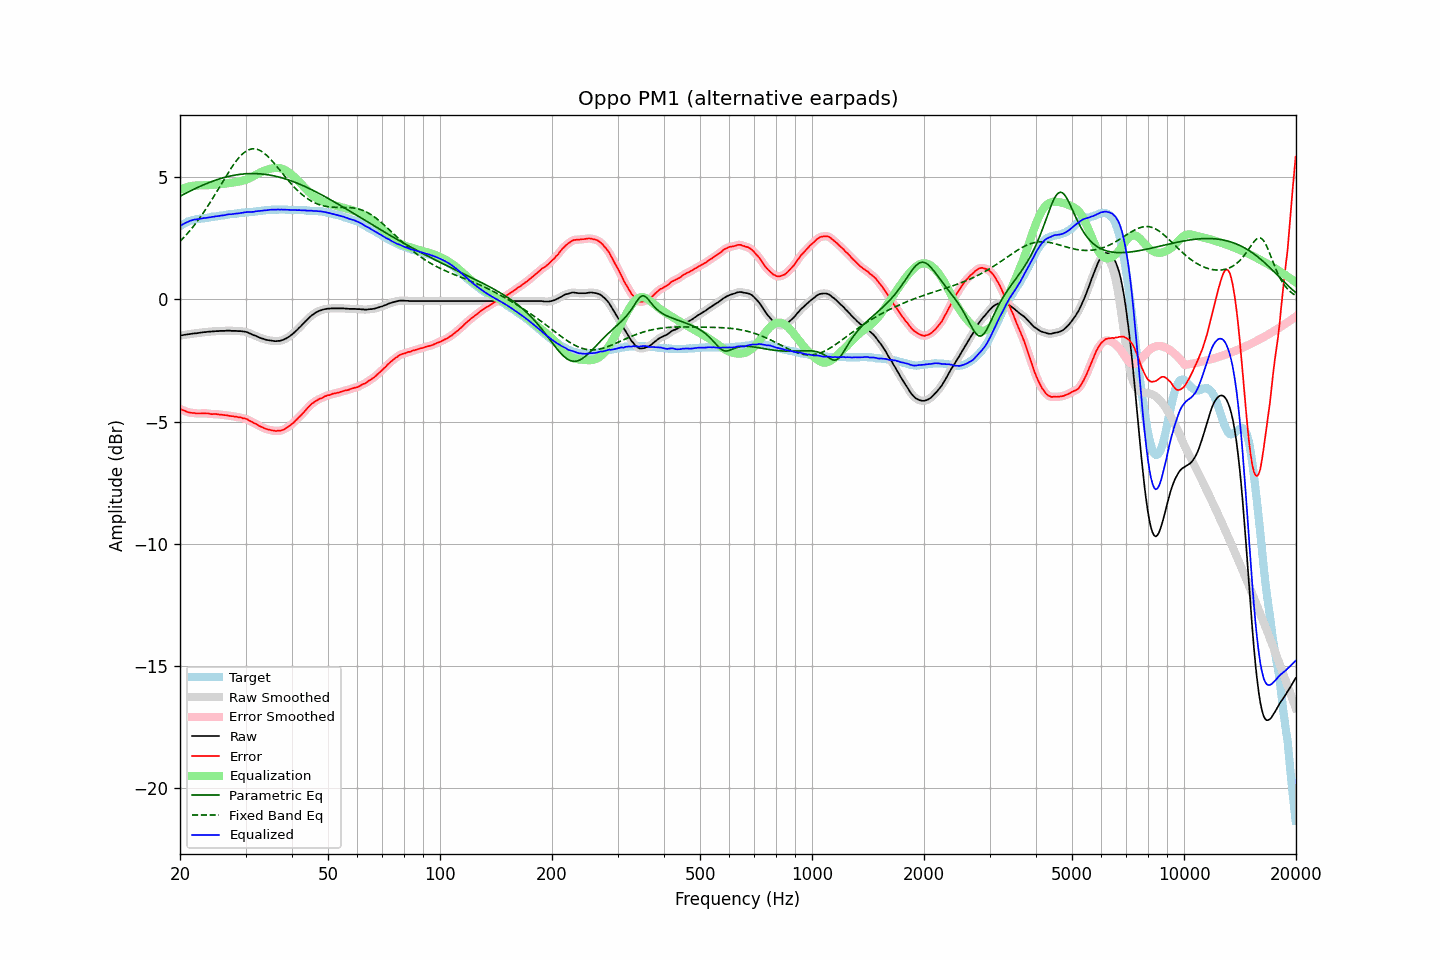

The file beside this chart, header and first rows:
frequency, raw, error, smoothed, error_smoothed, equalization, parametric_eq, fixed_band_eq, equalized_raw, equalized_smoothed, target
20.00, -1.48, -4.48, -1.48, -4.48, 4.48, 4.22, 2.37, 3.00, 3.00, 3.00
20.20, -1.47, -4.51, -1.47, -4.51, 4.51, 4.25, 2.44, 3.04, 3.04, 3.04
20.40, -1.46, -4.54, -1.46, -4.54, 4.54, 4.29, 2.51, 3.08, 3.08, 3.08
20.61, -1.45, -4.56, -1.45, -4.56, 4.56, 4.32, 2.58, 3.12, 3.12, 3.11
20.81, -1.44, -4.59, -1.44, -4.59, 4.59, 4.36, 2.65, 3.15, 3.15, 3.15
21.02, -1.43, -4.62, -1.43, -4.61, 4.61, 4.39, 2.72, 3.18, 3.18, 3.19
21.23, -1.42, -4.63, -1.42, -4.63, 4.62, 4.42, 2.80, 3.21, 3.21, 3.21
21.44, -1.41, -4.64, -1.41, -4.64, 4.64, 4.46, 2.88, 3.23, 3.23, 3.23
21.66, -1.40, -4.65, -1.40, -4.65, 4.65, 4.49, 2.96, 3.25, 3.25, 3.25
21.87, -1.39, -4.65, -1.39, -4.65, 4.66, 4.52, 3.04, 3.27, 3.27, 3.26
22.09, -1.39, -4.67, -1.38, -4.66, 4.66, 4.55, 3.13, 3.27, 3.28, 3.28
22.31, -1.38, -4.67, -1.38, -4.67, 4.66, 4.58, 3.22, 3.28, 3.29, 3.29
22.54, -1.37, -4.67, -1.37, -4.67, 4.66, 4.61, 3.31, 3.30, 3.29, 3.30
22.76, -1.36, -4.67, -1.36, -4.66, 4.66, 4.64, 3.40, 3.31, 3.31, 3.31
22.99, -1.35, -4.66, -1.35, -4.66, 4.66, 4.67, 3.49, 3.32, 3.32, 3.31
23.22, -1.34, -4.66, -1.34, -4.66, 4.67, 4.70, 3.59, 3.33, 3.33, 3.32
23.45, -1.34, -4.67, -1.33, -4.66, 4.67, 4.73, 3.69, 3.33, 3.33, 3.33
23.69, -1.33, -4.67, -1.33, -4.67, 4.67, 4.75, 3.79, 3.34, 3.34, 3.34
23.92, -1.32, -4.67, -1.32, -4.68, 4.67, 4.78, 3.89, 3.36, 3.35, 3.35
24.16, -1.32, -4.69, -1.31, -4.68, 4.68, 4.80, 3.99, 3.36, 3.36, 3.37
24.40, -1.31, -4.70, -1.31, -4.69, 4.68, 4.83, 4.10, 3.38, 3.37, 3.39
24.65, -1.31, -4.69, -1.30, -4.69, 4.69, 4.85, 4.21, 3.38, 3.38, 3.38
24.89, -1.30, -4.69, -1.30, -4.69, 4.70, 4.88, 4.32, 3.40, 3.39, 3.39
25.14, -1.30, -4.70, -1.30, -4.70, 4.70, 4.90, 4.42, 3.40, 3.40, 3.40
25.39, -1.30, -4.71, -1.29, -4.71, 4.71, 4.92, 4.53, 3.41, 3.41, 3.41
25.65, -1.29, -4.72, -1.29, -4.71, 4.71, 4.94, 4.64, 3.42, 3.42, 3.43
25.91, -1.29, -4.72, -1.29, -4.72, 4.72, 4.96, 4.75, 3.43, 3.43, 3.43
26.16, -1.29, -4.73, -1.29, -4.73, 4.73, 4.98, 4.86, 3.44, 3.44, 3.44
26.43, -1.29, -4.74, -1.28, -4.73, 4.74, 5.00, 4.97, 3.45, 3.45, 3.45
26.69, -1.28, -4.74, -1.28, -4.74, 4.75, 5.01, 5.08, 3.47, 3.47, 3.46
26.96, -1.28, -4.76, -1.28, -4.76, 4.75, 5.03, 5.18, 3.48, 3.48, 3.48
27.23, -1.28, -4.77, -1.28, -4.76, 4.76, 5.04, 5.29, 3.49, 3.48, 3.49
27.50, -1.29, -4.78, -1.28, -4.78, 4.77, 5.06, 5.39, 3.48, 3.49, 3.49
27.77, -1.29, -4.78, -1.29, -4.78, 4.78, 5.07, 5.49, 3.49, 3.50, 3.49
28.05, -1.29, -4.80, -1.29, -4.79, 4.79, 5.08, 5.58, 3.50, 3.50, 3.51
28.33, -1.29, -4.80, -1.29, -4.80, 4.80, 5.09, 5.67, 3.51, 3.51, 3.51
28.62, -1.30, -4.82, -1.29, -4.81, 4.81, 5.10, 5.75, 3.51, 3.52, 3.52
28.90, -1.30, -4.83, -1.30, -4.82, 4.82, 5.11, 5.82, 3.53, 3.53, 3.53
29.19, -1.30, -4.83, -1.30, -4.84, 4.84, 5.12, 5.89, 3.54, 3.54, 3.53
29.48, -1.31, -4.87, -1.31, -4.85, 4.85, 5.13, 5.96, 3.55, 3.55, 3.56
29.78, -1.32, -4.87, -1.32, -4.87, 4.87, 5.13, 6.01, 3.56, 3.56, 3.55
30.08, -1.33, -4.89, -1.33, -4.89, 4.90, 5.14, 6.06, 3.57, 3.57, 3.56
30.38, -1.35, -4.91, -1.35, -4.91, 4.92, 5.14, 6.10, 3.57, 3.57, 3.56
30.68, -1.38, -4.96, -1.38, -4.95, 4.95, 5.15, 6.13, 3.57, 3.57, 3.58
30.99, -1.41, -4.99, -1.41, -4.99, 4.98, 5.15, 6.15, 3.58, 3.57, 3.58
31.30, -1.44, -5.02, -1.44, -5.02, 5.02, 5.15, 6.16, 3.58, 3.58, 3.58
31.61, -1.47, -5.06, -1.46, -5.05, 5.05, 5.15, 6.16, 3.59, 3.59, 3.59
31.93, -1.49, -5.09, -1.49, -5.09, 5.09, 5.15, 6.16, 3.60, 3.60, 3.60
32.24, -1.52, -5.12, -1.52, -5.12, 5.13, 5.14, 6.14, 3.61, 3.61, 3.60
32.57, -1.55, -5.17, -1.55, -5.16, 5.16, 5.14, 6.12, 3.61, 3.61, 3.62
32.89, -1.58, -5.20, -1.58, -5.20, 5.20, 5.14, 6.09, 3.62, 3.62, 3.62
33.22, -1.60, -5.23, -1.60, -5.23, 5.23, 5.13, 6.05, 3.63, 3.63, 3.63
33.55, -1.62, -5.26, -1.62, -5.26, 5.26, 5.12, 6.00, 3.64, 3.64, 3.64
33.89, -1.64, -5.29, -1.64, -5.29, 5.28, 5.11, 5.95, 3.65, 3.64, 3.65
34.23, -1.66, -5.31, -1.65, -5.31, 5.31, 5.11, 5.89, 3.65, 3.65, 3.65
34.57, -1.67, -5.33, -1.67, -5.33, 5.33, 5.10, 5.83, 3.66, 3.66, 3.66
34.92, -1.68, -5.34, -1.68, -5.34, 5.34, 5.08, 5.76, 3.67, 3.67, 3.66
35.27, -1.69, -5.36, -1.69, -5.35, 5.36, 5.07, 5.69, 3.67, 3.67, 3.67
35.62, -1.70, -5.37, -1.70, -5.37, 5.37, 5.06, 5.61, 3.67, 3.67, 3.67
35.97, -1.71, -5.38, -1.70, -5.38, 5.38, 5.05, 5.53, 3.67, 3.67, 3.67
... 635 more rows
